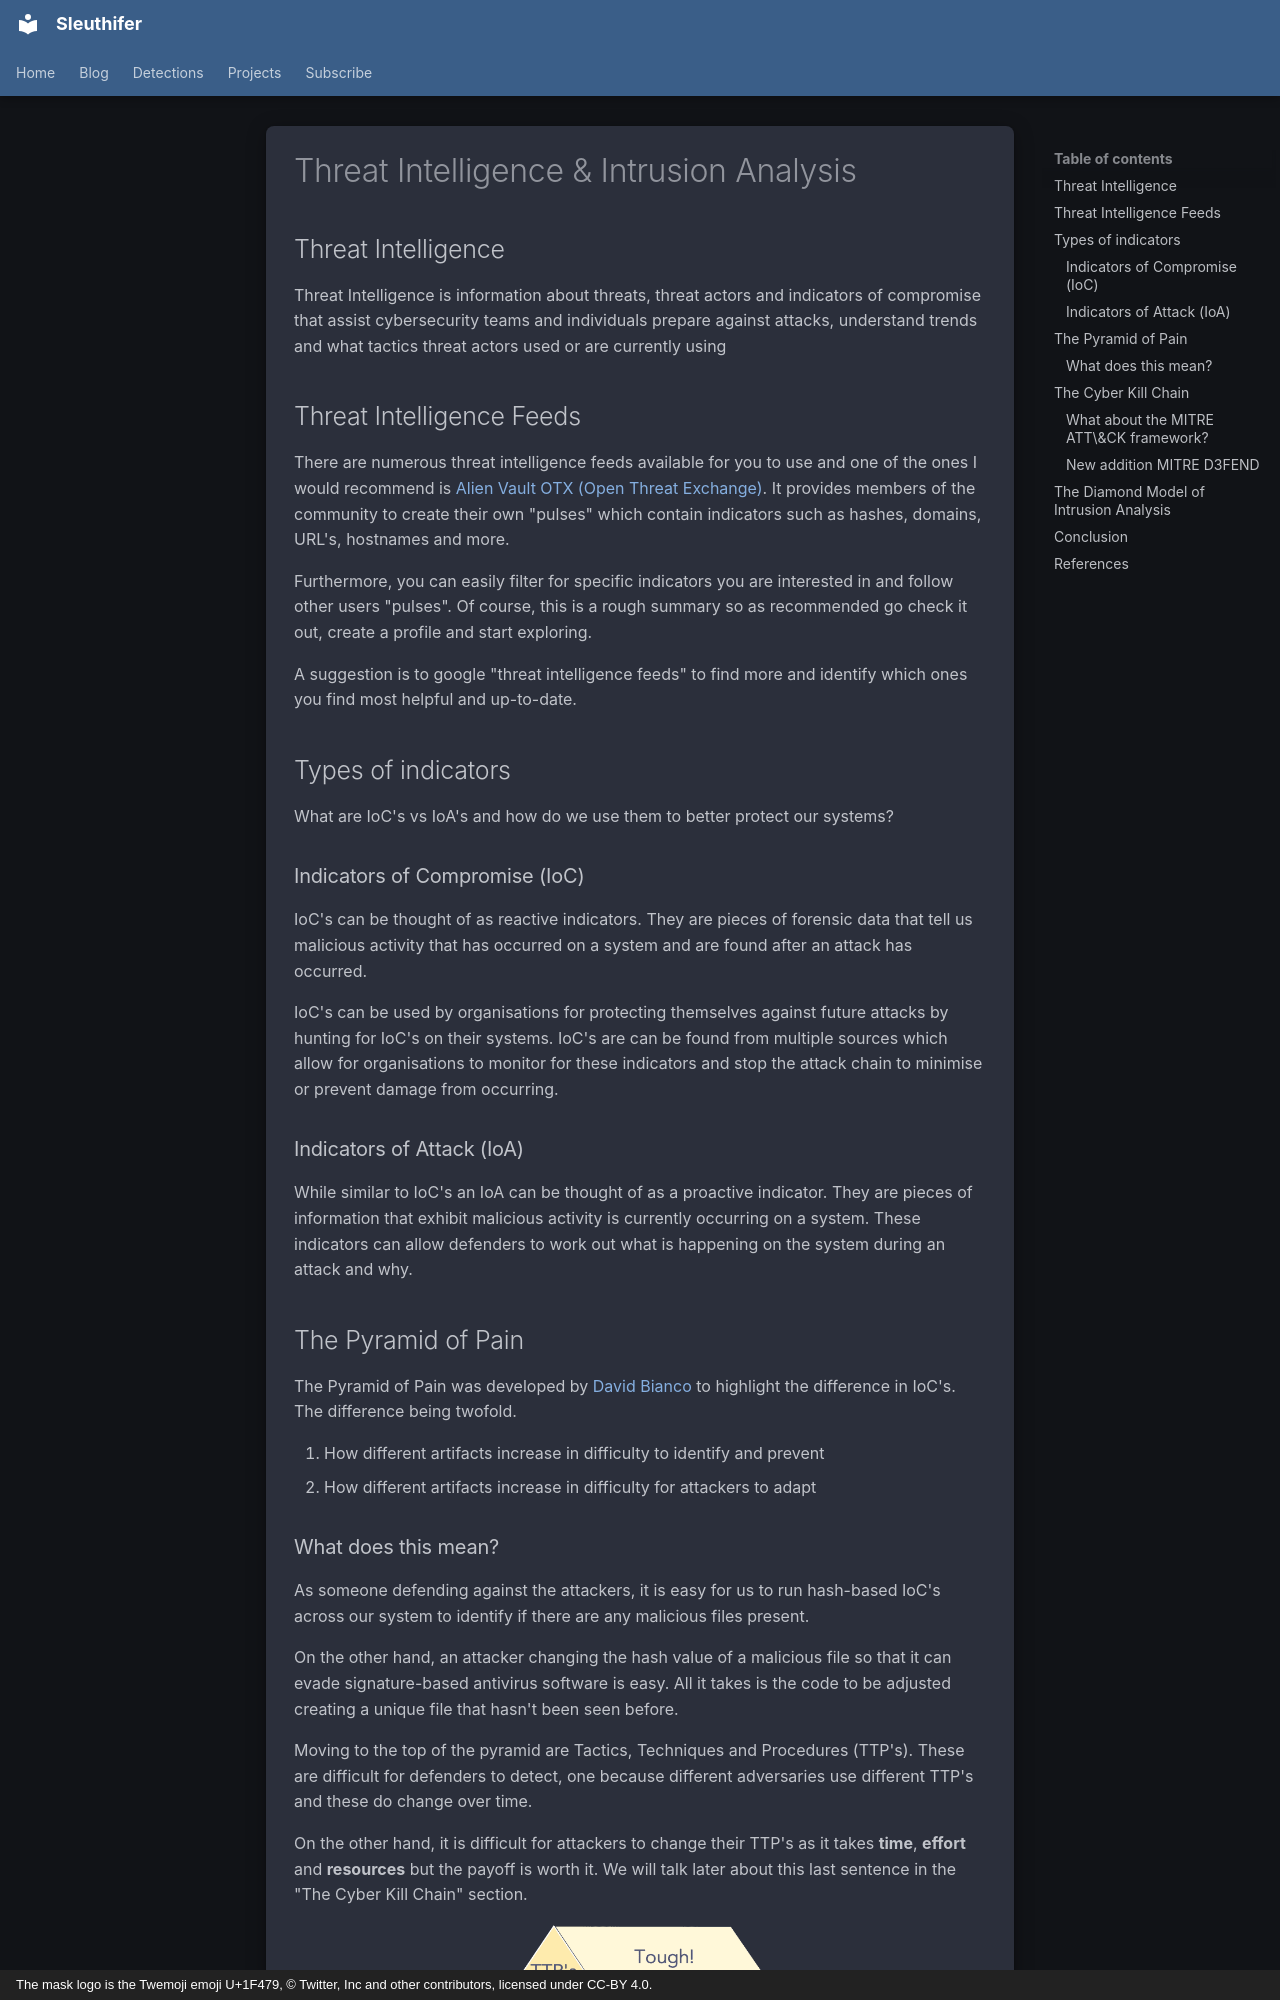

repository: rorywag/sleuthifer-blog · page: ir/threat-intelligence/index.html · generator: mkdocs · copyright: The mask logo is the Twemoji emoji U+1F479, © Twitter, Inc and other contributors, licensed under CC-BY 4.0.

---
description: Threat intelligence feeds, IoCs and IoAs, the Pyramid of Pain, the Cyber Kill Chain, MITRE ATT&CK and the Diamond Model.
---

# Threat Intelligence & Intrusion Analysis

## Threat Intelligence

Threat Intelligence is information about threats, threat actors and indicators of compromise that assist cybersecurity teams and individuals prepare against attacks, understand trends and what tactics threat actors used or are currently using&#x20;

## Threat Intelligence Feeds

There are numerous threat intelligence feeds available for you to use and one of the ones I would recommend is [Alien Vault OTX (Open Threat Exchange)](https://otx.alienvault.com/). It provides members of the community to create their own "pulses" which contain indicators such as hashes, domains, URL's, hostnames and more.&#x20;

Furthermore, you can easily filter for specific indicators you are interested in and follow other users "pulses". Of course, this is a rough summary so as recommended go check it out, create a profile and start exploring.

A suggestion is to google "threat intelligence feeds" to find more and identify which ones you find most helpful and up-to-date.

## Types of indicators

What are IoC's vs IoA's and how do we use them to better protect our systems?

### Indicators of Compromise (IoC)

IoC's can be thought of as reactive indicators. They are pieces of forensic data that tell us malicious activity that has occurred on a system and are found after an attack has occurred.&#x20;

IoC's can be used by organisations for protecting themselves against future attacks by hunting for IoC's on their systems. IoC's are can be found from multiple sources which allow for organisations to monitor for these indicators and stop the attack chain to minimise or prevent damage from occurring.

### Indicators of Attack (IoA)

While similar to IoC's an IoA can be thought of as a proactive indicator. They are pieces of information that exhibit malicious activity is currently occurring on a system. These indicators can allow defenders to work out what is happening on the system during an attack and why.
